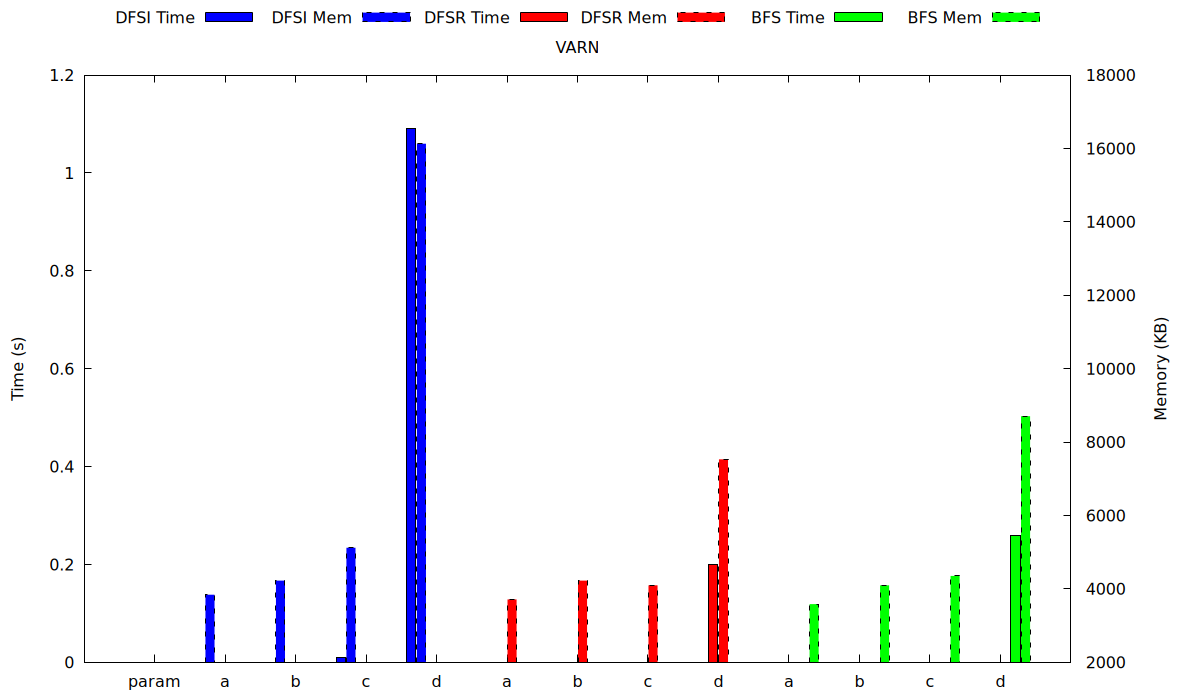

The data file committed next to this chart (first rows):
flag, algorithm, param, time(s), memory(KB)
VARN, DFSI, a, 0.00000, 3840
VARN, DFSI, b, 0.00000, 4224
VARN, DFSI, c, 0.01000, 5120
VARN, DFSI, d, 1.09, 16128
VARN, DFSR, a, 0.00000, 3712
VARN, DFSR, b, 0.00000, 4224
VARN, DFSR, c, 0.00000, 4096
VARN, DFSR, d, 0.2, 7528
VARN, BFS, a, 0.00000, 3584
VARN, BFS, b, 0.00000, 4096
VARN, BFS, c, 0.00000, 4352
VARN, BFS, d, 0.26, 8704
